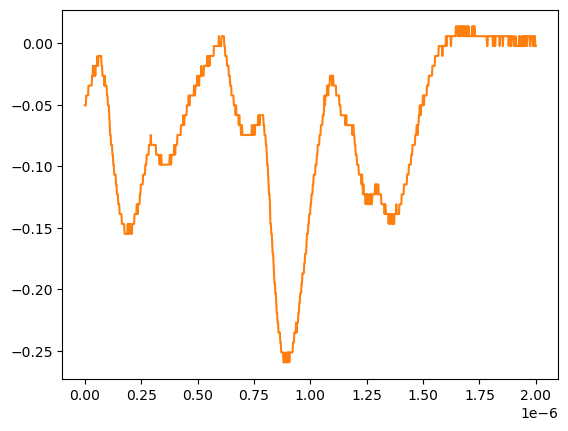

The table this chart was drawn from, first rows:
# KEYSIGHT TECHNOLOGIES, MSO-X 3024T, MY58262555, 07.30.2019051434
# time, 1
# 2024-07-24 15:44:11.112002
0.000000000000000000e+00, -5.055280000000000190e-02
2.002002002002001797e-09, -5.055280000000000190e-02
4.004004004004003593e-09, -5.055280000000000190e-02
6.006006006006005804e-09, -4.251259999999999761e-02
8.008008008008007187e-09, -4.251259999999999761e-02
1.001001001001000857e-08, -4.251259999999999761e-02
1.201201201201201161e-08, -4.251259999999999761e-02
1.401401401401401299e-08, -4.251259999999999761e-02
1.601601601601601437e-08, -3.447240000000000026e-02
1.801801801801801741e-08, -3.447240000000000026e-02
2.002002002002001714e-08, -3.447240000000000026e-02
2.202202202202202018e-08, -3.447240000000000026e-02
2.402402402402402322e-08, -3.447240000000000026e-02
2.602602602602602294e-08, -3.447240000000000026e-02
2.802802802802802598e-08, -3.447240000000000026e-02
3.003003003003002571e-08, -3.447240000000000026e-02
3.203203203203202875e-08, -2.643219999999999945e-02
3.403403403403403179e-08, -2.643219999999999945e-02
3.603603603603603482e-08, -1.839199999999999863e-02
3.803803803803803124e-08, -2.643219999999999945e-02
4.004004004004003428e-08, -1.839199999999999863e-02
4.204204204204203732e-08, -2.643219999999999945e-02
4.404404404404404036e-08, -1.839199999999999863e-02
4.604604604604604339e-08, -2.643219999999999945e-02
4.804804804804804643e-08, -1.839199999999999863e-02
5.005005005005004285e-08, -1.839199999999999863e-02
5.205205205205204589e-08, -1.839199999999999863e-02
5.405405405405404893e-08, -1.839199999999999863e-02
5.605605605605605196e-08, -1.035179999999999954e-02
5.805805805805805500e-08, -1.839199999999999863e-02
6.006006006006005142e-08, -1.035179999999999954e-02
6.206206206206205446e-08, -1.035179999999999954e-02
6.406406406406405750e-08, -1.035179999999999954e-02
6.606606606606606053e-08, -1.035179999999999954e-02
6.806806806806806357e-08, -1.035179999999999954e-02
7.007007007007006661e-08, -1.035179999999999954e-02
7.207207207207206965e-08, -1.035179999999999954e-02
7.407407407407407268e-08, -1.839199999999999863e-02
7.607607607607606249e-08, -1.839199999999999863e-02
7.807807807807806552e-08, -2.643219999999999945e-02
8.008008008008006856e-08, -2.643219999999999945e-02
8.208208208208207160e-08, -2.643219999999999945e-02
8.408408408408407464e-08, -2.643219999999999945e-02
8.608608608608607767e-08, -3.447240000000000026e-02
8.808808808808808071e-08, -2.643219999999999945e-02
9.009009009009008375e-08, -3.447240000000000026e-02
9.209209209209208679e-08, -3.447240000000000026e-02
9.409409409409408982e-08, -3.447240000000000026e-02
9.609609609609609286e-08, -3.447240000000000026e-02
9.809809809809808266e-08, -4.251259999999999761e-02
1.001001001001000857e-07, -4.251259999999999761e-02
1.021021021021020887e-07, -5.055280000000000190e-02
1.041041041041040918e-07, -5.055280000000000190e-02
1.061061061061060948e-07, -5.055280000000000190e-02
1.081081081081080979e-07, -5.859299999999999925e-02
1.101101101101101009e-07, -6.663320000000000354e-02
1.121121121121121039e-07, -7.467340000000000089e-02
1.141141141141141070e-07, -7.467340000000000089e-02
... 942 more rows
